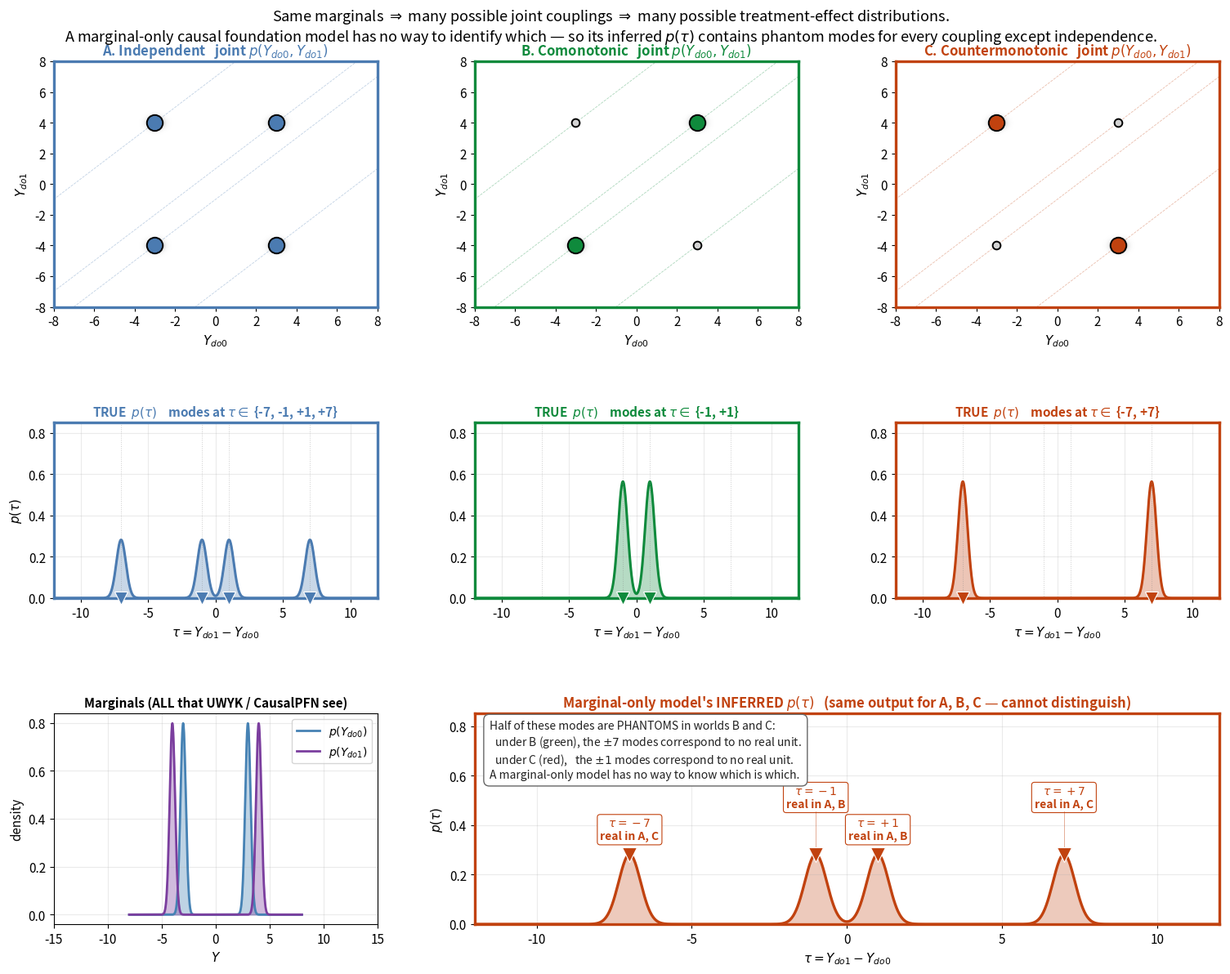

Recreate this plot in Python. (Note: this script raises an exception after producing the figure.)
"""Paper illustration: marginal-only causal foundation models are structurally
under-identified for the treatment-effect distribution.

Argument in one figure:

  * The marginal distributions p(Y_do0) and p(Y_do1) are IDENTICAL across
    three couplings (Independent / Comonotonic / Countermonotonic).
  * The corresponding treatment-effect distributions p(τ) are wildly different.
  * A marginal-only model (e.g. UWYK, CausalPFN) only receives the marginals
    — it cannot distinguish which coupling is true, and its inferred p(τ)
    contains *phantom modes* that no real coupling actually produces.

Layout (paper-quality):

  Row 1  ─  the three ACTUAL joints (A, B, C)
  Row 2  ─  the three TRUE treatment-effect distributions (their consequences)
  Row 3  ─  shared marginals + the marginal-only model's inferred TE
            with phantom modes highlighted

No model or checkpoint involved; pure numpy + matplotlib. Run:
    python benchmarks/plots/plot_marginal_only_failure.py
"""
from __future__ import annotations
import os
import numpy as np
import matplotlib.pyplot as plt
from matplotlib.patches import FancyArrowPatch


# ── Setup ──────────────────────────────────────────────────────────────────
# Closer marginals (Y0 modes at ±3, Y1 modes at ±4) — so p(Y_do0) and
# p(Y_do1) look almost identical, making the "same marginals → wildly
# different τ" story much more striking. τ modes are ±1 (co-) or ±7
# (counter-monotonic).
Y0_CENTRES = np.array([-3.0, +3.0])
Y1_CENTRES = np.array([-4.0, +4.0])
SIGMA_Y    = 0.25
GRID_Y     = np.linspace(-8, 8, 801)
GRID_TAU   = np.linspace(-12, 12, 1001)

CASES = [
    ('A. Independent',
     [((-3, -4), 0.25), ((-3, +4), 0.25), ((+3, -4), 0.25), ((+3, +4), 0.25)],
     [-7, -1, +1, +7]),                                   # τ modes present
    ('B. Comonotonic',
     [((-3, -4), 0.50), ((+3, +4), 0.50)],
     [-1, +1]),
    ('C. Countermonotonic',
     [((-3, +4), 0.50), ((+3, -4), 0.50)],
     [-7, +7]),
]
ALL_TAUS = [-7, -1, +1, +7]                                # phantom-mode reference

# Per-case colors — used consistently for joint frames AND TE distributions.
CASE_COLORS = ['#4B7BB1',   # A — steely blue
                '#0F8A3C',   # B — green (positive coupling)
                '#C1420F']   # C — red   (negative coupling)


def kde_1d(centres, weights, grid, sigma=SIGMA_Y):
    d = grid[:, None] - centres[None, :]
    k = np.exp(-0.5 * (d / sigma) ** 2) / (np.sqrt(2 * np.pi) * sigma)
    return (weights[None, :] * k).sum(axis=1)


def kde_2d(joint_probs, grid_y0, grid_y1, sigma=SIGMA_Y):
    Yg0, Yg1 = np.meshgrid(grid_y0, grid_y1, indexing='ij')
    Z = np.zeros_like(Yg0)
    two_s2 = 2 * sigma ** 2
    norm  = 1 / (2 * np.pi * sigma ** 2)
    for (y0, y1), p in joint_probs:
        Z += p * norm * np.exp(-((Yg0 - y0) ** 2 + (Yg1 - y1) ** 2) / two_s2)
    return Z


def kde_tau(joint_probs, grid_tau, sigma=SIGMA_Y * np.sqrt(2)):
    d = grid_tau[:, None] - np.array([[y1 - y0] for (y0, y1), _ in joint_probs]).T
    k = np.exp(-0.5 * (d / sigma) ** 2) / (np.sqrt(2 * np.pi) * sigma)
    w = np.array([p for _, p in joint_probs])
    return (w[None, :] * k).sum(axis=1)


# ── Shared marginals ───────────────────────────────────────────────────────
p_y0 = kde_1d(Y0_CENTRES, np.array([0.5, 0.5]), GRID_Y)
p_y1 = kde_1d(Y1_CENTRES, np.array([0.5, 0.5]), GRID_Y)

# ── Marginal-only model's implicit TE = independence assumption (case A) ───
marg_only_p_tau = kde_tau(CASES[0][1], GRID_TAU)


# ── Figure ─────────────────────────────────────────────────────────────────
plt.rcParams.update({
    'font.size': 11,
    'axes.titlesize': 12,
    'axes.labelsize': 11,
    'legend.fontsize': 10,
})

fig = plt.figure(figsize=(15.5, 12))
gs = fig.add_gridspec(3, 3, height_ratios=[1.4, 1.0, 1.2],
                       hspace=0.55, wspace=0.30, left=0.06, right=0.98,
                       top=0.94, bottom=0.06)

C_PHANTOM = '#C1420F'      # red — phantom / spurious modes in marginal-only inference
C_JOINT   = 'Greys'        # neutral joint cmap so the per-case colors on top pop

# Row 1: joints — frame + active dots colored per case
extent = [GRID_Y.min(), GRID_Y.max(), GRID_Y.min(), GRID_Y.max()]
for c, (label, jp, real_taus) in enumerate(CASES):
    ax = fig.add_subplot(gs[0, c])
    Z = kde_2d(jp, GRID_Y, GRID_Y)
    ax.imshow(Z.T, origin='lower', extent=extent, cmap=C_JOINT, aspect='auto')
    color = CASE_COLORS[c]
    # Highlight active joint modes with the case's color; grey out the absent
    # corners so the reader immediately sees what the coupling picks out.
    for (y0, y1) in [(-3, -4), (-3, +4), (+3, -4), (+3, +4)]:
        active = any(pp[0] == (y0, y1) for pp in jp)
        ax.plot(y0, y1, 'o',
                color=color if active else 'lightgray',
                markersize=(14 if active else 7),
                markeredgecolor='black', markeredgewidth=1.4, zorder=5)
    # τ = const diagonals for reference
    for t in ALL_TAUS:
        xs = np.linspace(-8, 8, 30)
        ax.plot(xs, xs + t, ls='--', color=color, lw=0.6, alpha=0.35)
    # Coloured frame + title so joint ↔ TE row 2 pairing is obvious
    for spine in ax.spines.values():
        spine.set_edgecolor(color); spine.set_linewidth(2.4)
    ax.set_xlim(-8, 8); ax.set_ylim(-8, 8)
    ax.set_xlabel(r'$Y_{do0}$'); ax.set_ylabel(r'$Y_{do1}$')
    ax.set_title(f'{label}   joint $p(Y_{{do0}}, Y_{{do1}})$',
                  fontsize=12, color=color, fontweight='bold')


# Row 2: true TE per case — SAME per-case color as row 1
for c, (label, jp, real_taus) in enumerate(CASES):
    ax = fig.add_subplot(gs[1, c])
    color = CASE_COLORS[c]
    p_tau = kde_tau(jp, GRID_TAU)
    ax.fill_between(GRID_TAU, p_tau, alpha=0.30, color=color)
    ax.plot(GRID_TAU, p_tau, color=color, lw=2.2)
    for t in ALL_TAUS:
        ax.axvline(t, color='gray', ls=':', lw=0.7, alpha=0.4)
    for t in real_taus:
        ax.plot(t, 0, marker='v', color=color, markersize=12,
                markeredgecolor='white', markeredgewidth=0.8, zorder=5, clip_on=False)
    for spine in ax.spines.values():
        spine.set_edgecolor(color); spine.set_linewidth(2.4)
    real_str = '{' + ', '.join(f'{t:+d}' for t in real_taus) + '}'
    ax.set_title(f'TRUE  $p(\\tau)$    modes at $\\tau \\in$ {real_str}',
                  fontsize=11, color=color, fontweight='bold')
    ax.set_xlim(-12, 12)
    ax.set_ylim(0, 0.85)
    ax.set_xlabel(r'$\tau = Y_{do1} - Y_{do0}$')
    if c == 0: ax.set_ylabel(r'$p(\tau)$')
    ax.grid(alpha=0.25)


# Row 3: marginals (left) + marginal-only model's inferred TE (spans 2 cols)
ax_mg = fig.add_subplot(gs[2, 0])
ax_mg.fill_between(GRID_Y, p_y0, alpha=0.35, color='steelblue')
ax_mg.plot(GRID_Y, p_y0, color='steelblue', lw=2.0, label=r'$p(Y_{do0})$')
ax_mg.fill_between(GRID_Y, p_y1, alpha=0.35, color='#7B3E9E')
ax_mg.plot(GRID_Y, p_y1, color='#7B3E9E', lw=2.0, label=r'$p(Y_{do1})$')
ax_mg.set_title('Marginals (ALL that UWYK / CausalPFN see)',
                 fontsize=11, fontweight='bold')
ax_mg.set_xlim(-15, 15)
ax_mg.set_xlabel(r'$Y$')
ax_mg.set_ylabel('density')
ax_mg.legend(loc='upper right', fontsize=10)
ax_mg.grid(alpha=0.25)

ax_bad = fig.add_subplot(gs[2, 1:])
ax_bad.fill_between(GRID_TAU, marg_only_p_tau, alpha=0.28, color=C_PHANTOM)
ax_bad.plot(GRID_TAU, marg_only_p_tau, color=C_PHANTOM, lw=2.4)
# Mark each of the 4 candidate modes, and colour-code by which world would
# call it TRUE vs which would call it PHANTOM. The reader can trace:
#   ±1 modes → truthful under A, truthful under B, PHANTOM under C
#   ±7 modes → truthful under A, PHANTOM under B, truthful under C
mode_heights = {t: float(np.interp(t, GRID_TAU, marg_only_p_tau)) for t in ALL_TAUS}
# Alternate the label heights so the closely-spaced ±1 pair doesn't collide.
label_y_offset = {-7: 0.05, -1: 0.18, +1: 0.05, +7: 0.18}
for t in ALL_TAUS:
    ax_bad.plot(t, mode_heights[t], marker='v', color=C_PHANTOM, markersize=13,
                markeredgecolor='white', markeredgewidth=0.8, zorder=5)
    # Show which cases would consider this mode true (A always; B iff |τ|=1; C iff |τ|=7)
    where_true = ['A']
    if abs(t) == 1: where_true.append('B')
    if abs(t) == 7: where_true.append('C')
    where_str = ', '.join(where_true)
    y_off = label_y_offset[t]
    ax_bad.text(t, mode_heights[t] + y_off,
                 f'$\\tau={t:+d}$\nreal in {where_str}',
                 ha='center', va='bottom', color=C_PHANTOM,
                 fontsize=10, fontweight='bold',
                 bbox=dict(boxstyle='round,pad=0.25', fc='white', ec=C_PHANTOM, lw=0.8))
    # thin leader line from mode marker to label when the offset is tall
    if y_off > 0.10:
        ax_bad.plot([t, t], [mode_heights[t] + 0.005, mode_heights[t] + y_off - 0.005],
                     color=C_PHANTOM, lw=0.6, alpha=0.5, zorder=4)
ax_bad.set_title('Marginal-only model\'s INFERRED $p(\\tau)$   '
                  '(same output for A, B, C — cannot distinguish)',
                  fontsize=12, color=C_PHANTOM, fontweight='bold')
ax_bad.text(0.02, 0.97,
             'Half of these modes are PHANTOMS in worlds B and C:\n'
             '  under B (green), the $\\pm 7$ modes correspond to no real unit.\n'
             '  under C (red),   the $\\pm 1$ modes correspond to no real unit.\n'
             'A marginal-only model has no way to know which is which.',
             transform=ax_bad.transAxes, ha='left', va='top',
             fontsize=10, color='#222',
             bbox=dict(boxstyle='round,pad=0.5', fc='white', ec='#666', lw=1))
ax_bad.set_xlim(-12, 12)
ax_bad.set_ylim(0, 0.85)
ax_bad.set_xlabel(r'$\tau = Y_{do1} - Y_{do0}$')
ax_bad.set_ylabel(r'$p(\tau)$')
for spine in ax_bad.spines.values():
    spine.set_edgecolor(C_PHANTOM); spine.set_linewidth(2.4)
ax_bad.grid(alpha=0.25)


fig.suptitle(
    r'Same marginals $\Rightarrow$ many possible joint couplings $\Rightarrow$ '
    r'many possible treatment-effect distributions.'
    '\nA marginal-only causal foundation model has no way to identify which — '
    r'so its inferred $p(\tau)$ contains phantom modes for every coupling except independence.',
    fontsize=13, y=0.995)

_HERE   = os.path.dirname(os.path.abspath(__file__))
_OUTDIR = os.path.join(_HERE, 'TE_demonstration')
os.makedirs(_OUTDIR, exist_ok=True)
out_path = os.path.join(_OUTDIR, 'marginal_only_failure.png')
fig.savefig(out_path, dpi=140, bbox_inches='tight')
plt.close(fig)
print(f'[save] {out_path}')
